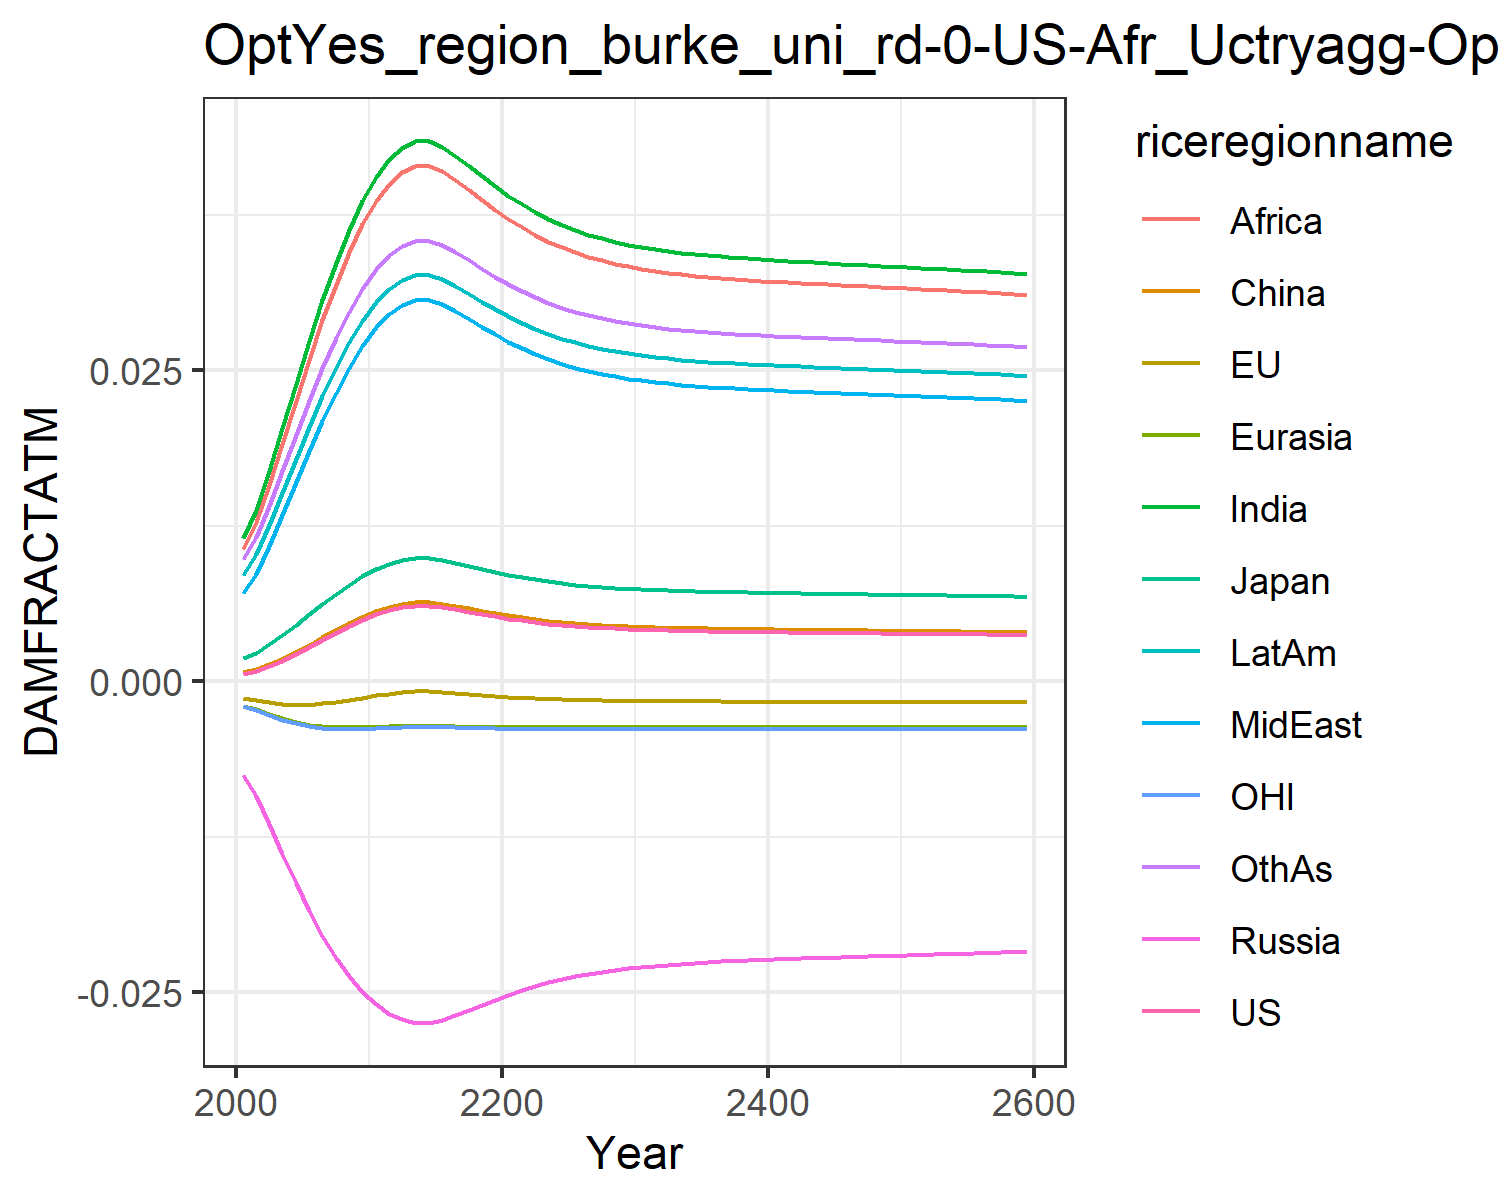

Data behind this chart, as committed beside it:
0.0006044859214990092, -0.0013477832574872255, 0.0018660811771578033, -0.007563917650864247, -0.001960953564571073, 0.0007416561617866197, 0.011520656241875512, 0.00709288722211721, 0.01066987500895466, 0.008534084211010144, -0.0020107308894597364, 0.009810033506581642
0.0008334, -0.001513, 0.002306, -0.009211, -0.002256, 0.0009803, 0.01374, 0.008664, 0.01278, 0.0102, -0.002325, 0.0116
0.001195, -0.001695, 0.002958, -0.01147, -0.002628, 0.001356, 0.01687, 0.0109, 0.01578, 0.01256, -0.002718, 0.01412
0.001648, -0.001827, 0.003719, -0.01388, -0.002975, 0.001823, 0.02033, 0.0134, 0.0191, 0.01517, -0.003084, 0.01691
0.002169, -0.001886, 0.004544, -0.01625, -0.003262, 0.002358, 0.02389, 0.01599, 0.02251, 0.01785, -0.003384, 0.01976
0.002734, -0.001869, 0.005394, -0.01846, -0.003475, 0.002938, 0.02735, 0.01854, 0.02585, 0.02047, -0.003604, 0.02255
0.003316, -0.001785, 0.006232, -0.02046, -0.003614, 0.003533, 0.03062, 0.02096, 0.02901, 0.02295, -0.003743, 0.02517
0.003893, -0.001651, 0.007033, -0.02221, -0.003689, 0.004121, 0.03361, 0.0232, 0.0319, 0.02521, -0.003814, 0.02757
0.004442, -0.001485, 0.007775, -0.02371, -0.003713, 0.00468, 0.03627, 0.02521, 0.03448, 0.02724, -0.003831, 0.02971
0.004946, -0.001304, 0.008441, -0.02497, -0.003702, 0.005193, 0.03859, 0.02697, 0.03673, 0.029, -0.00381, 0.03156
0.005387, -0.001128, 0.009013, -0.02598, -0.003669, 0.005641, 0.04053, 0.02845, 0.03862, 0.03048, -0.003767, 0.03311
0.005723, -0.0009825, 0.009442, -0.02671, -0.003631, 0.005983, 0.04195, 0.02955, 0.04001, 0.03156, -0.003721, 0.03425
0.005953, -0.0008784, 0.009734, -0.02719, -0.0036, 0.006216, 0.04291, 0.03029, 0.04094, 0.03229, -0.003683, 0.03502
0.006078, -0.0008205, 0.009891, -0.02744, -0.003581, 0.006342, 0.04342, 0.03068, 0.04143, 0.03268, -0.003661, 0.03543
0.006077, -0.0008206, 0.00989, -0.02744, -0.003581, 0.006342, 0.04342, 0.03068, 0.04143, 0.03268, -0.003661, 0.03542
0.005965, -0.0008728, 0.009749, -0.02721, -0.003598, 0.006228, 0.04296, 0.03032, 0.04099, 0.03233, -0.003681, 0.03506
0.005795, -0.0009504, 0.009534, -0.02686, -0.003622, 0.006056, 0.04225, 0.02978, 0.0403, 0.03179, -0.00371, 0.03449
0.005601, -0.001036, 0.009287, -0.02645, -0.003646, 0.005858, 0.04144, 0.02916, 0.03951, 0.03117, -0.003739, 0.03384
0.005404, -0.00112, 0.009034, -0.02602, -0.003668, 0.005658, 0.0406, 0.02851, 0.03869, 0.03053, -0.003765, 0.03317
0.005216, -0.001198, 0.008792, -0.0256, -0.003684, 0.005468, 0.03978, 0.02789, 0.0379, 0.02991, -0.003786, 0.03252
0.005044, -0.001267, 0.008568, -0.0252, -0.003696, 0.005292, 0.03902, 0.02731, 0.03716, 0.02933, -0.003802, 0.03191
0.004889, -0.001326, 0.008366, -0.02483, -0.003705, 0.005135, 0.03833, 0.02678, 0.03648, 0.02881, -0.003814, 0.03136
0.004753, -0.001376, 0.008187, -0.0245, -0.00371, 0.004997, 0.03771, 0.02631, 0.03588, 0.02833, -0.003822, 0.03086
0.004634, -0.001419, 0.00803, -0.0242, -0.003712, 0.004876, 0.03717, 0.02589, 0.03535, 0.02792, -0.003827, 0.03042
0.004531, -0.001455, 0.007894, -0.02394, -0.003713, 0.004771, 0.03669, 0.02553, 0.03489, 0.02756, -0.003829, 0.03004
0.004442, -0.001484, 0.007776, -0.02371, -0.003713, 0.004681, 0.03628, 0.02522, 0.03448, 0.02724, -0.003831, 0.02971
0.004367, -0.001509, 0.007675, -0.02351, -0.003712, 0.004604, 0.03592, 0.02494, 0.03414, 0.02697, -0.003831, 0.02942
0.004302, -0.00153, 0.007588, -0.02334, -0.003711, 0.004538, 0.03561, 0.02471, 0.03384, 0.02673, -0.003831, 0.02917
0.004246, -0.001548, 0.007513, -0.02319, -0.003709, 0.004481, 0.03534, 0.02451, 0.03358, 0.02653, -0.00383, 0.02896
0.004198, -0.001563, 0.007449, -0.02306, -0.003708, 0.004433, 0.03511, 0.02433, 0.03336, 0.02636, -0.003829, 0.02877
0.004158, -0.001575, 0.007394, -0.02295, -0.003706, 0.004391, 0.03491, 0.02418, 0.03316, 0.0262, -0.003828, 0.02862
0.004122, -0.001586, 0.007346, -0.02286, -0.003704, 0.004355, 0.03474, 0.02405, 0.033, 0.02607, -0.003826, 0.02848
0.004092, -0.001595, 0.007305, -0.02277, -0.003703, 0.004324, 0.03459, 0.02394, 0.03285, 0.02596, -0.003825, 0.02836
0.004065, -0.001603, 0.007268, -0.0227, -0.003701, 0.004297, 0.03446, 0.02384, 0.03273, 0.02586, -0.003824, 0.02825
0.004042, -0.001609, 0.007237, -0.02263, -0.0037, 0.004273, 0.03435, 0.02376, 0.03261, 0.02577, -0.003823, 0.02816
0.004021, -0.001615, 0.007208, -0.02257, -0.003698, 0.004252, 0.03424, 0.02368, 0.03251, 0.0257, -0.003822, 0.02808
0.004002, -0.001621, 0.007183, -0.02252, -0.003697, 0.004233, 0.03415, 0.02361, 0.03243, 0.02563, -0.003821, 0.02801
0.003985, -0.001625, 0.00716, -0.02247, -0.003696, 0.004216, 0.03407, 0.02355, 0.03234, 0.02556, -0.00382, 0.02794
0.00397, -0.00163, 0.007139, -0.02243, -0.003695, 0.0042, 0.03399, 0.02349, 0.03227, 0.02551, -0.003819, 0.02788
0.003956, -0.001634, 0.00712, -0.02239, -0.003694, 0.004185, 0.03392, 0.02344, 0.0322, 0.02545, -0.003818, 0.02782
0.003942, -0.001638, 0.007102, -0.02235, -0.003693, 0.004172, 0.03386, 0.02339, 0.03214, 0.0254, -0.003817, 0.02777
0.00393, -0.001641, 0.007084, -0.02232, -0.003692, 0.004159, 0.03379, 0.02334, 0.03208, 0.02535, -0.003816, 0.02772
0.003918, -0.001644, 0.007068, -0.02228, -0.003691, 0.004147, 0.03373, 0.0233, 0.03202, 0.02531, -0.003816, 0.02767
0.003906, -0.001648, 0.007052, -0.02225, -0.00369, 0.004135, 0.03367, 0.02325, 0.03196, 0.02526, -0.003815, 0.02762
0.003895, -0.001651, 0.007036, -0.02222, -0.003689, 0.004123, 0.03362, 0.02321, 0.03191, 0.02522, -0.003814, 0.02758
0.003884, -0.001654, 0.007021, -0.02218, -0.003688, 0.004112, 0.03356, 0.02317, 0.03185, 0.02518, -0.003813, 0.02753
0.003872, -0.001657, 0.007006, -0.02215, -0.003687, 0.0041, 0.03351, 0.02312, 0.0318, 0.02514, -0.003812, 0.02749
0.003862, -0.00166, 0.006991, -0.02212, -0.003686, 0.004089, 0.03345, 0.02308, 0.03175, 0.02509, -0.003811, 0.02744
0.003851, -0.001662, 0.006976, -0.02209, -0.003685, 0.004078, 0.0334, 0.02304, 0.03169, 0.02505, -0.003811, 0.0274
0.00384, -0.001665, 0.006961, -0.02206, -0.003684, 0.004067, 0.03334, 0.023, 0.03164, 0.02501, -0.00381, 0.02736
0.003829, -0.001668, 0.006946, -0.02203, -0.003683, 0.004056, 0.03329, 0.02296, 0.03159, 0.02497, -0.003809, 0.02731
0.003818, -0.001671, 0.006931, -0.02199, -0.003682, 0.004045, 0.03323, 0.02292, 0.03153, 0.02493, -0.003808, 0.02727
0.003807, -0.001674, 0.006916, -0.02196, -0.003681, 0.004033, 0.03318, 0.02288, 0.03148, 0.02488, -0.003807, 0.02722
0.003796, -0.001677, 0.0069, -0.02193, -0.00368, 0.004022, 0.03312, 0.02283, 0.03142, 0.02484, -0.003806, 0.02718
0.003784, -0.00168, 0.006885, -0.0219, -0.003679, 0.004011, 0.03306, 0.02279, 0.03137, 0.0248, -0.003805, 0.02713
0.003773, -0.001683, 0.006869, -0.02186, -0.003678, 0.003999, 0.033, 0.02275, 0.03131, 0.02476, -0.003804, 0.02709
0.003762, -0.001686, 0.006853, -0.02183, -0.003677, 0.003987, 0.03295, 0.0227, 0.03126, 0.02471, -0.003803, 0.02704
0.00375, -0.001689, 0.006838, -0.0218, -0.003675, 0.003976, 0.03289, 0.02266, 0.0312, 0.02467, -0.003802, 0.02699
0.003738, -0.001692, 0.006821, -0.02176, -0.003674, 0.003964, 0.03283, 0.02262, 0.03114, 0.02462, -0.003801, 0.02694
0.003727, -0.001694, 0.006805, -0.02173, -0.003673, 0.003952, 0.03277, 0.02257, 0.03108, 0.02458, -0.003799, 0.0269
